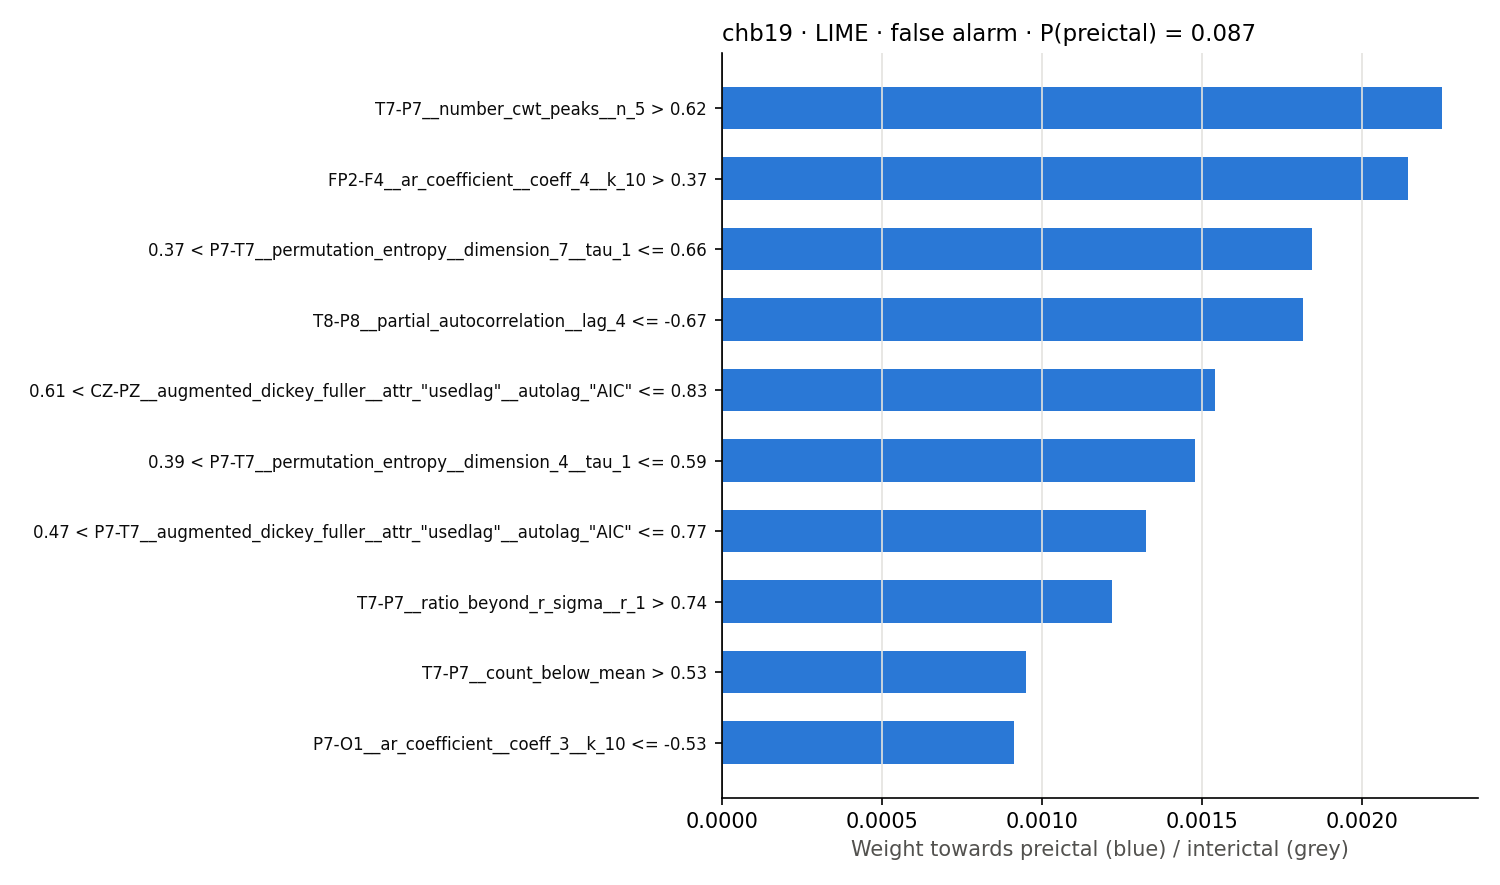

The table this chart was drawn from, first rows:
rule, weight
T7-P7__number_cwt_peaks__n_5 > 0.62, 0.002247
FP2-F4__ar_coefficient__coeff_4__k_10 > …, 0.002141
0.37 < P7-T7__permutation_entropy__dimen…, 0.001842
T8-P8__partial_autocorrelation__lag_4 <=…, 0.001815
0.61 < CZ-PZ__augmented_dickey_fuller__a…, 0.001541
0.39 < P7-T7__permutation_entropy__dimen…, 0.001479
0.47 < P7-T7__augmented_dickey_fuller__a…, 0.001326
T7-P7__ratio_beyond_r_sigma__r_1 > 0.74, 0.00122
T7-P7__count_below_mean > 0.53, 0.0009498
P7-O1__ar_coefficient__coeff_3__k_10 <= …, 0.0009133
